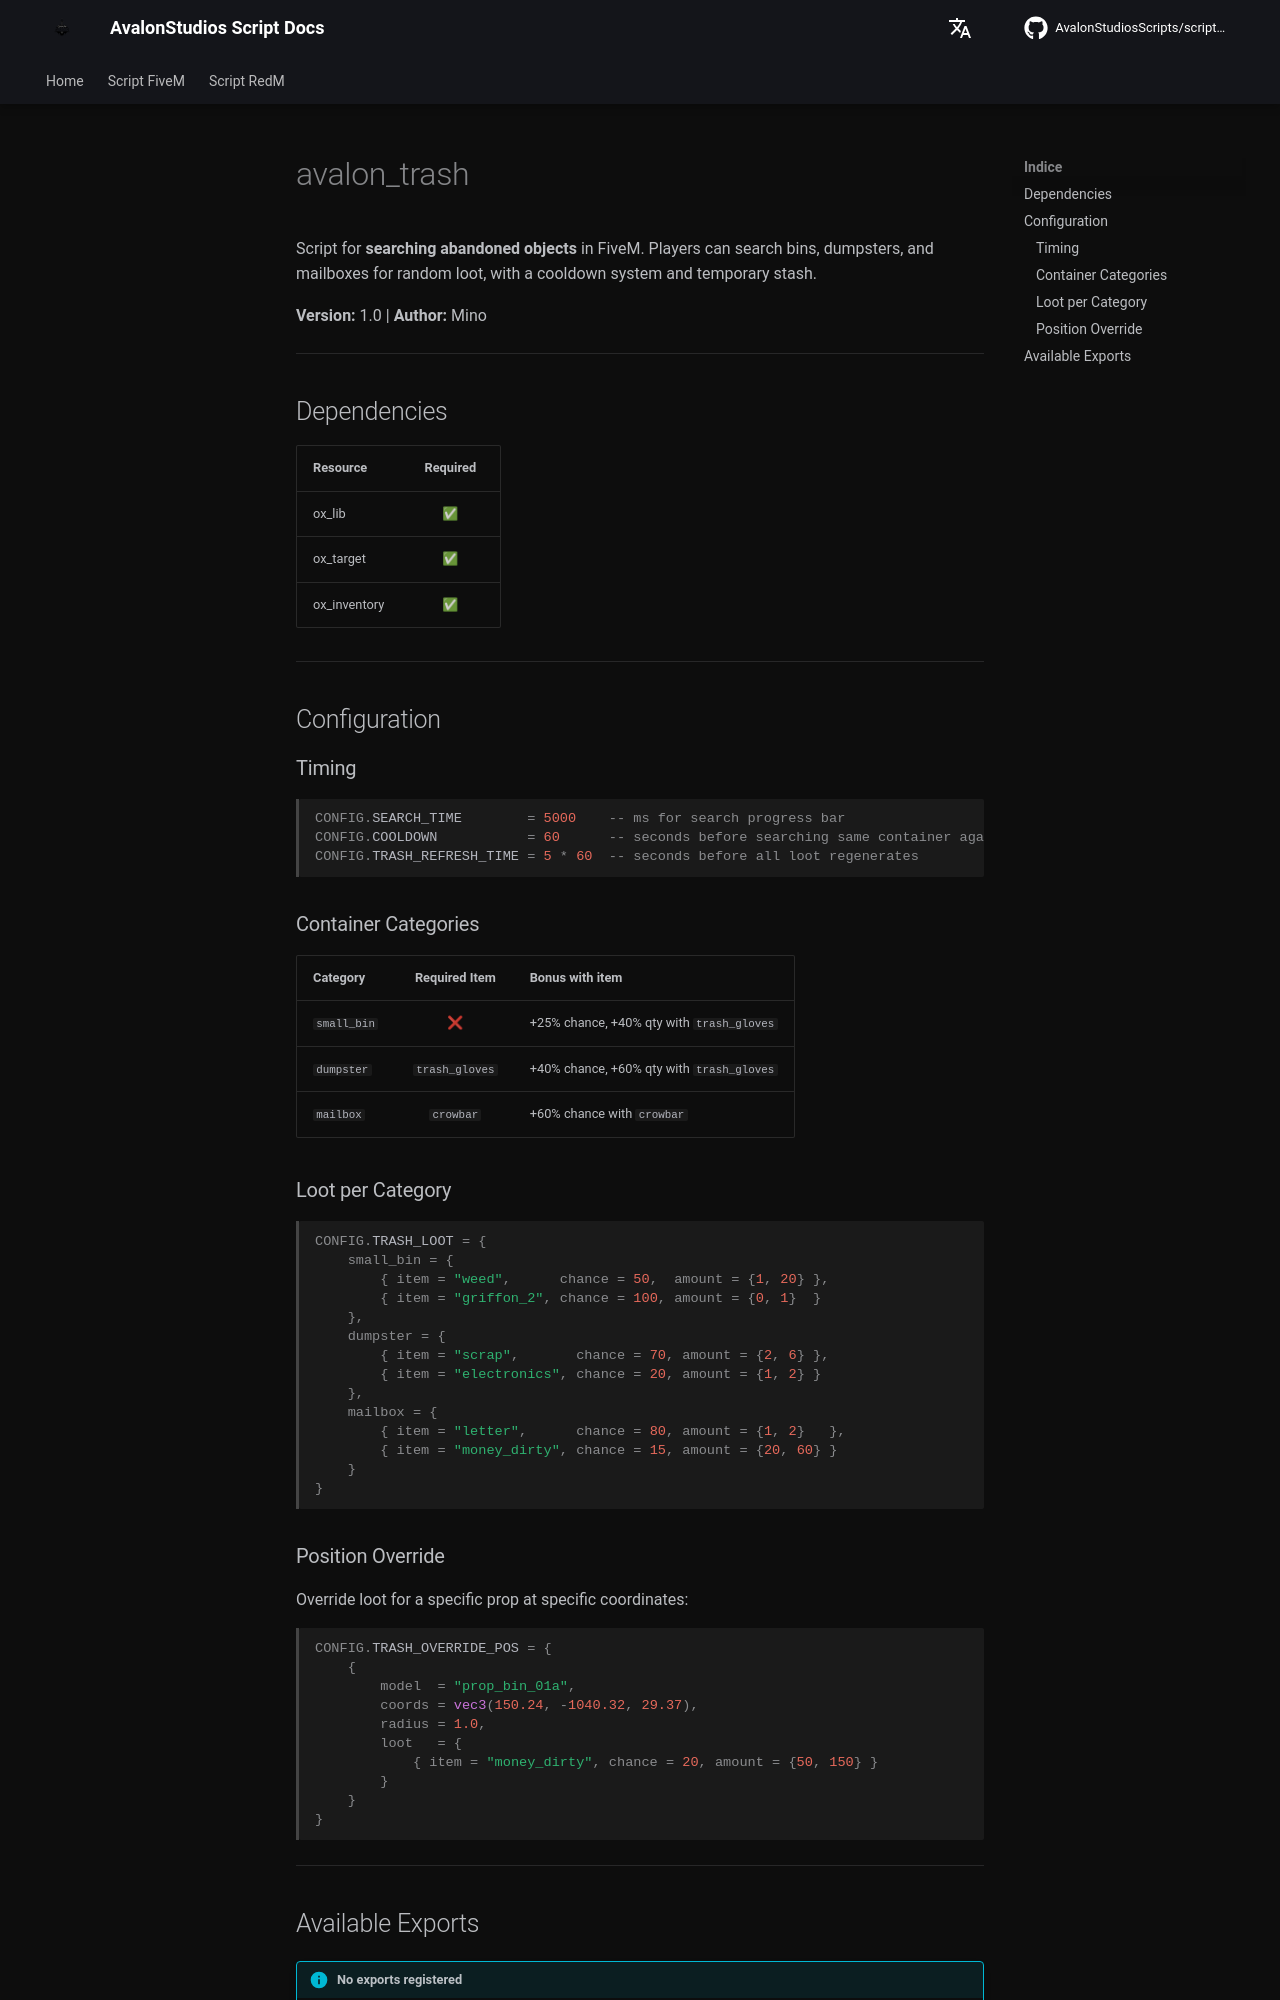

repository: AvalonStudiosScripts/script-docs · page: en/scripts/trash/index.html · generator: mkdocs

# avalon_trash

Script for **searching abandoned objects** in FiveM. Players can search bins, dumpsters, and mailboxes for random loot, with a cooldown system and temporary stash.

**Version:** 1.0 | **Author:** Mino

---

## Dependencies

| Resource | Required |
|----------|:--------:|
| ox_lib | ✅ |
| ox_target | ✅ |
| ox_inventory | ✅ |

---

## Configuration

### Timing

```lua
CONFIG.SEARCH_TIME        = 5000    -- ms for search progress bar
CONFIG.COOLDOWN           = 60      -- seconds before searching same container again
CONFIG.TRASH_REFRESH_TIME = 5 * 60  -- seconds before all loot regenerates
```

### Container Categories

| Category | Required Item | Bonus with item |
|----------|:---:|---------|
| `small_bin` | ❌ | +25% chance, +40% qty with `trash_gloves` |
| `dumpster` | `trash_gloves` | +40% chance, +60% qty with `trash_gloves` |
| `mailbox` | `crowbar` | +60% chance with `crowbar` |

### Loot per Category

```lua
CONFIG.TRASH_LOOT = {
    small_bin = {
        { item = "weed",      chance = 50,  amount = {1, 20} },
        { item = "griffon_2", chance = 100, amount = {0, 1}  }
    },
    dumpster = {
        { item = "scrap",       chance = 70, amount = {2, 6} },
        { item = "electronics", chance = 20, amount = {1, 2} }
    },
    mailbox = {
        { item = "letter",      chance = 80, amount = {1, 2}   },
        { item = "money_dirty", chance = 15, amount = {20, 60} }
    }
}
```
